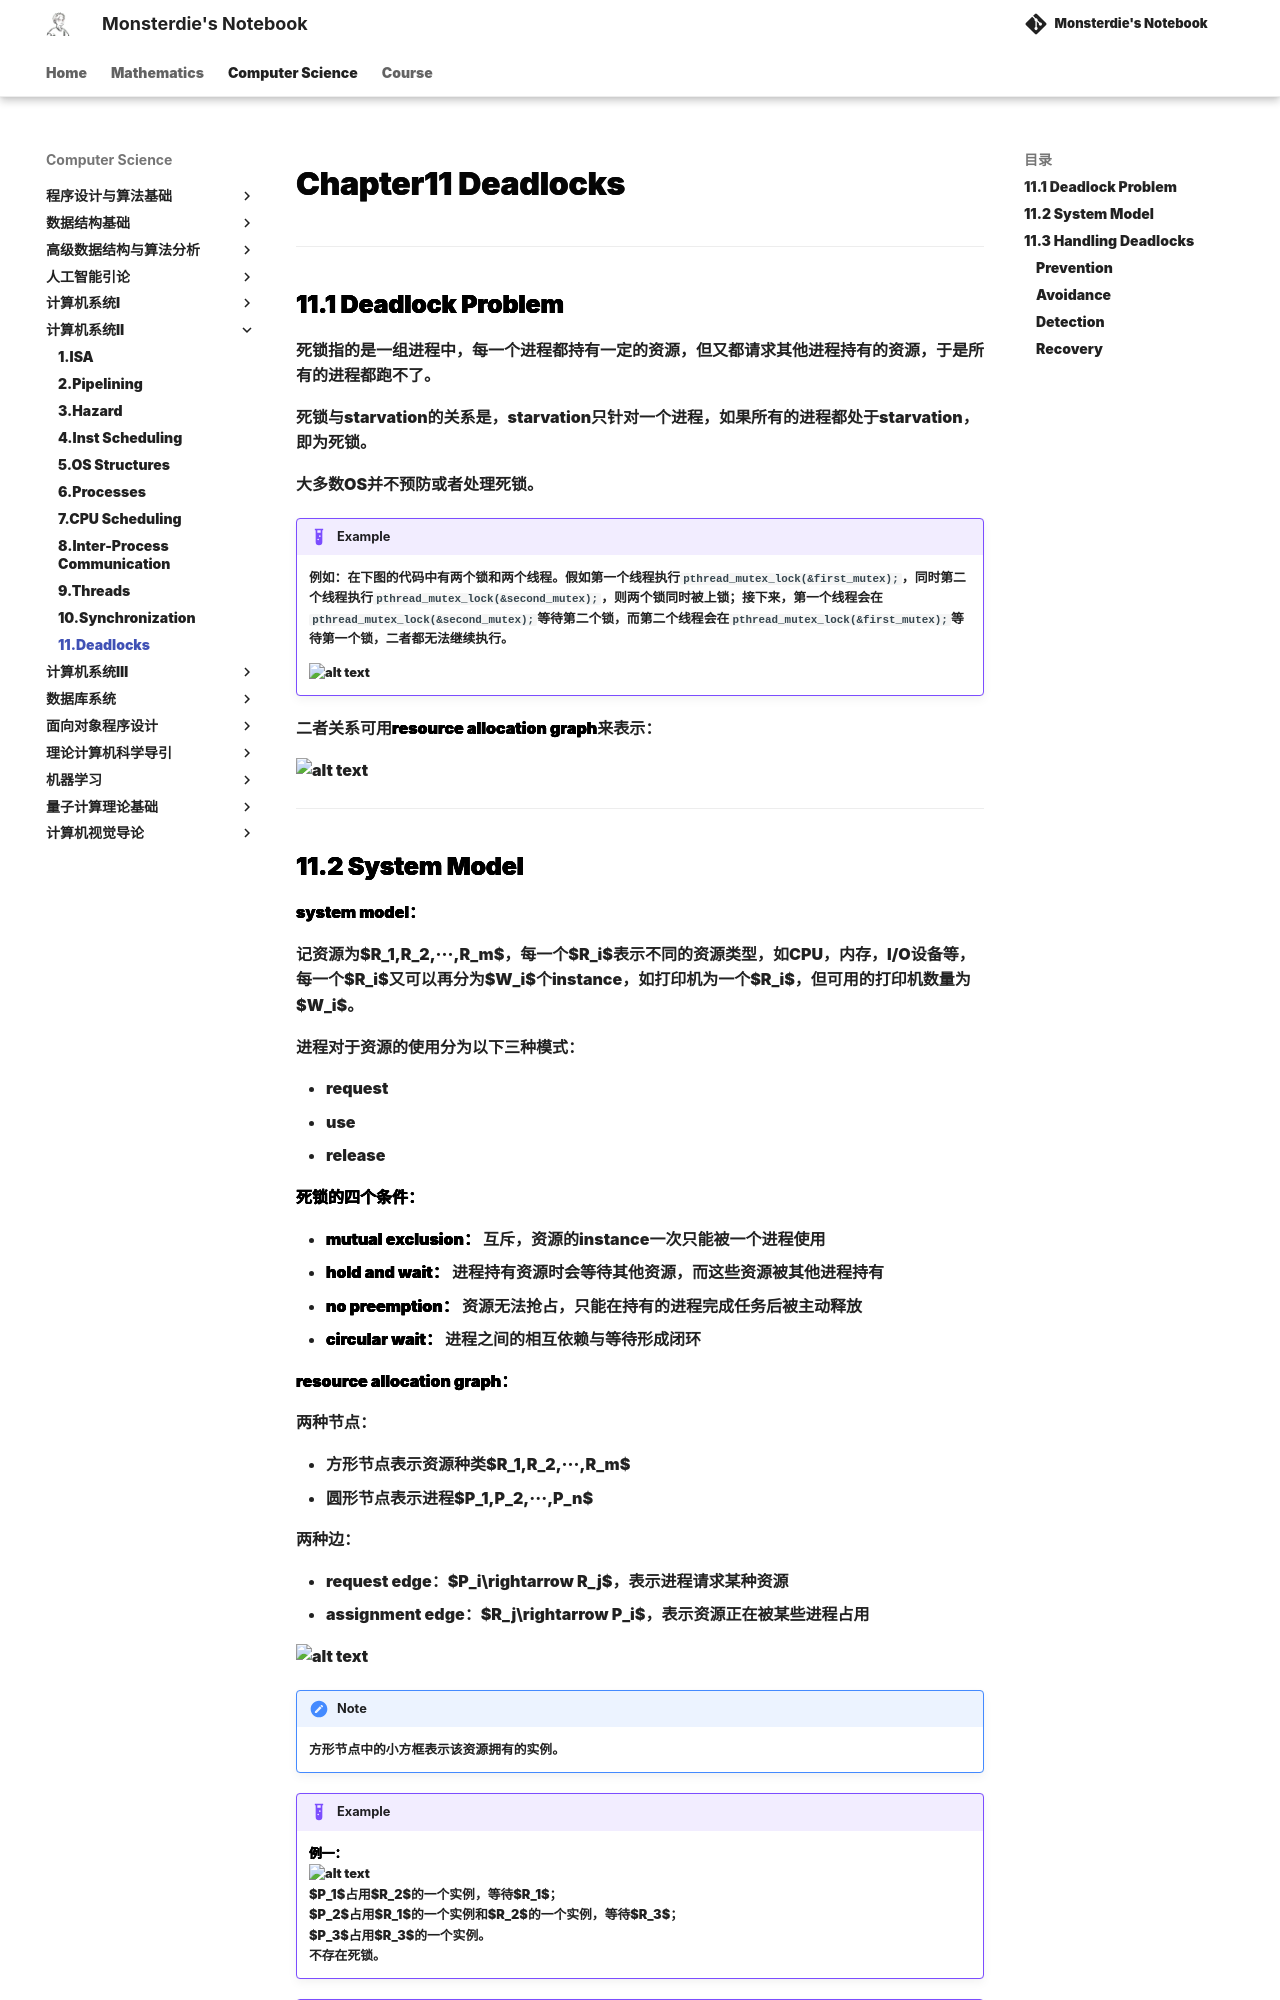

repository: monsterdie12138/Notebook · page: Computer Science/System2/Chapter11/index.html · generator: mkdocs

---
comments: true
---

<span style="font-family: 'Times New Roman';">

# Chapter11 Deadlocks

***

## 11.1 Deadlock Problem

死锁指的是一组进程中，每一个进程都持有一定的资源，但又都请求其他进程持有的资源，于是所有的进程都跑不了。

死锁与starvation的关系是，starvation只针对一个进程，如果所有的进程都处于starvation，即为死锁。

大多数OS并不预防或者处理死锁。

!!! Example
    例如：在下图的代码中有两个锁和两个线程。假如第一个线程执行`pthread_mutex_lock(&first_mutex);`，同时第二个线程执行`pthread_mutex_lock(&second_mutex);`，则两个锁同时被上锁；接下来，第一个线程会在`pthread_mutex_lock(&second_mutex);`等待第二个锁，而第二个线程会在`pthread_mutex_lock(&first_mutex);`等待第一个锁，二者都无法继续执行。

    ![alt text](image/15.1.jpg)

二者关系可用**resource allocation graph**来表示：

![alt text](image/15.2.jpg)

***
